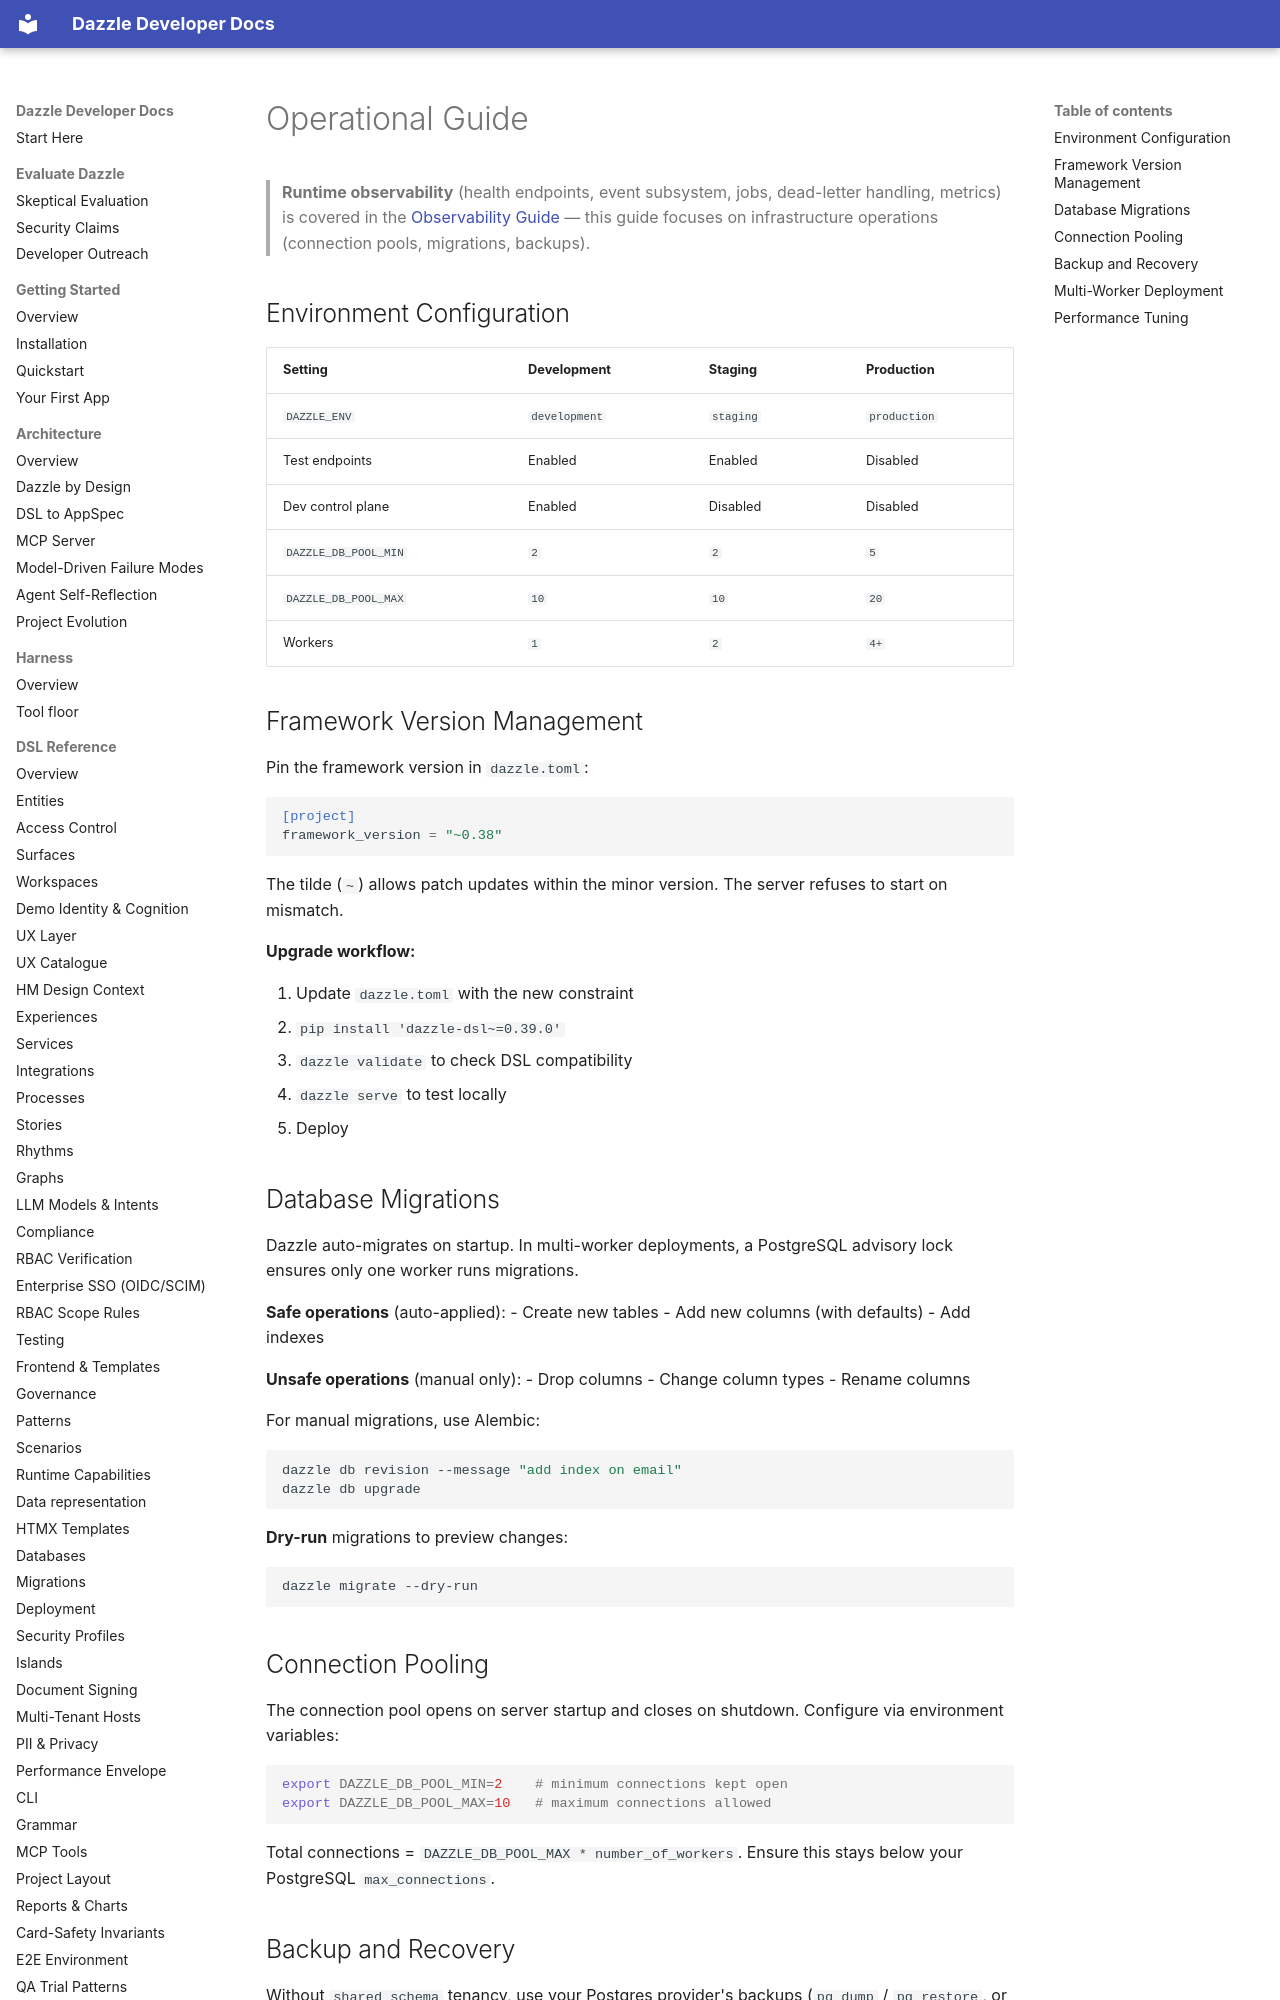

repository: manwithacat/dazzle · page: guides/operations/index.html · generator: mkdocs

# Operational Guide

> **Runtime observability** (health endpoints, event subsystem, jobs, dead-letter handling, metrics) is covered in the [Observability Guide](observability.md) — this guide focuses on infrastructure operations (connection pools, migrations, backups).

## Environment Configuration

| Setting | Development | Staging | Production |
|---------|-------------|---------|------------|
| `DAZZLE_ENV` | `development` | `staging` | `production` |
| Test endpoints | Enabled | Enabled | Disabled |
| Dev control plane | Enabled | Disabled | Disabled |
| `DAZZLE_DB_POOL_MIN` | `2` | `2` | `5` |
| `DAZZLE_DB_POOL_MAX` | `10` | `10` | `20` |
| Workers | `1` | `2` | `4+` |

## Framework Version Management

Pin the framework version in `dazzle.toml`:

```toml
[project]
framework_version = "~0.38"
```

The tilde (`~`) allows patch updates within the minor version. The server refuses to start on mismatch.

**Upgrade workflow:**

1. Update `dazzle.toml` with the new constraint
2. `pip install 'dazzle-dsl~=0.39.0'`
3. `dazzle validate` to check DSL compatibility
4. `dazzle serve` to test locally
5. Deploy

## Database Migrations

Dazzle auto-migrates on startup. In multi-worker deployments, a PostgreSQL advisory lock ensures only one worker runs migrations.

**Safe operations** (auto-applied):
- Create new tables
- Add new columns (with defaults)
- Add indexes

**Unsafe operations** (manual only):
- Drop columns
- Change column types
- Rename columns

For manual migrations, use Alembic:

```bash
dazzle db revision --message "add index on email"
dazzle db upgrade
```

**Dry-run** migrations to preview changes:

```bash
dazzle migrate --dry-run
```

## Connection Pooling

The connection pool opens on server startup and closes on shutdown. Configure via environment variables:

```bash
export DAZZLE_DB_POOL_MIN=2    # minimum connections kept open
export DAZZLE_DB_POOL_MAX=10   # maximum connections allowed
```

Total connections = `DAZZLE_DB_POOL_MAX * number_of_workers`. Ensure this stays below your PostgreSQL `max_connections`.
